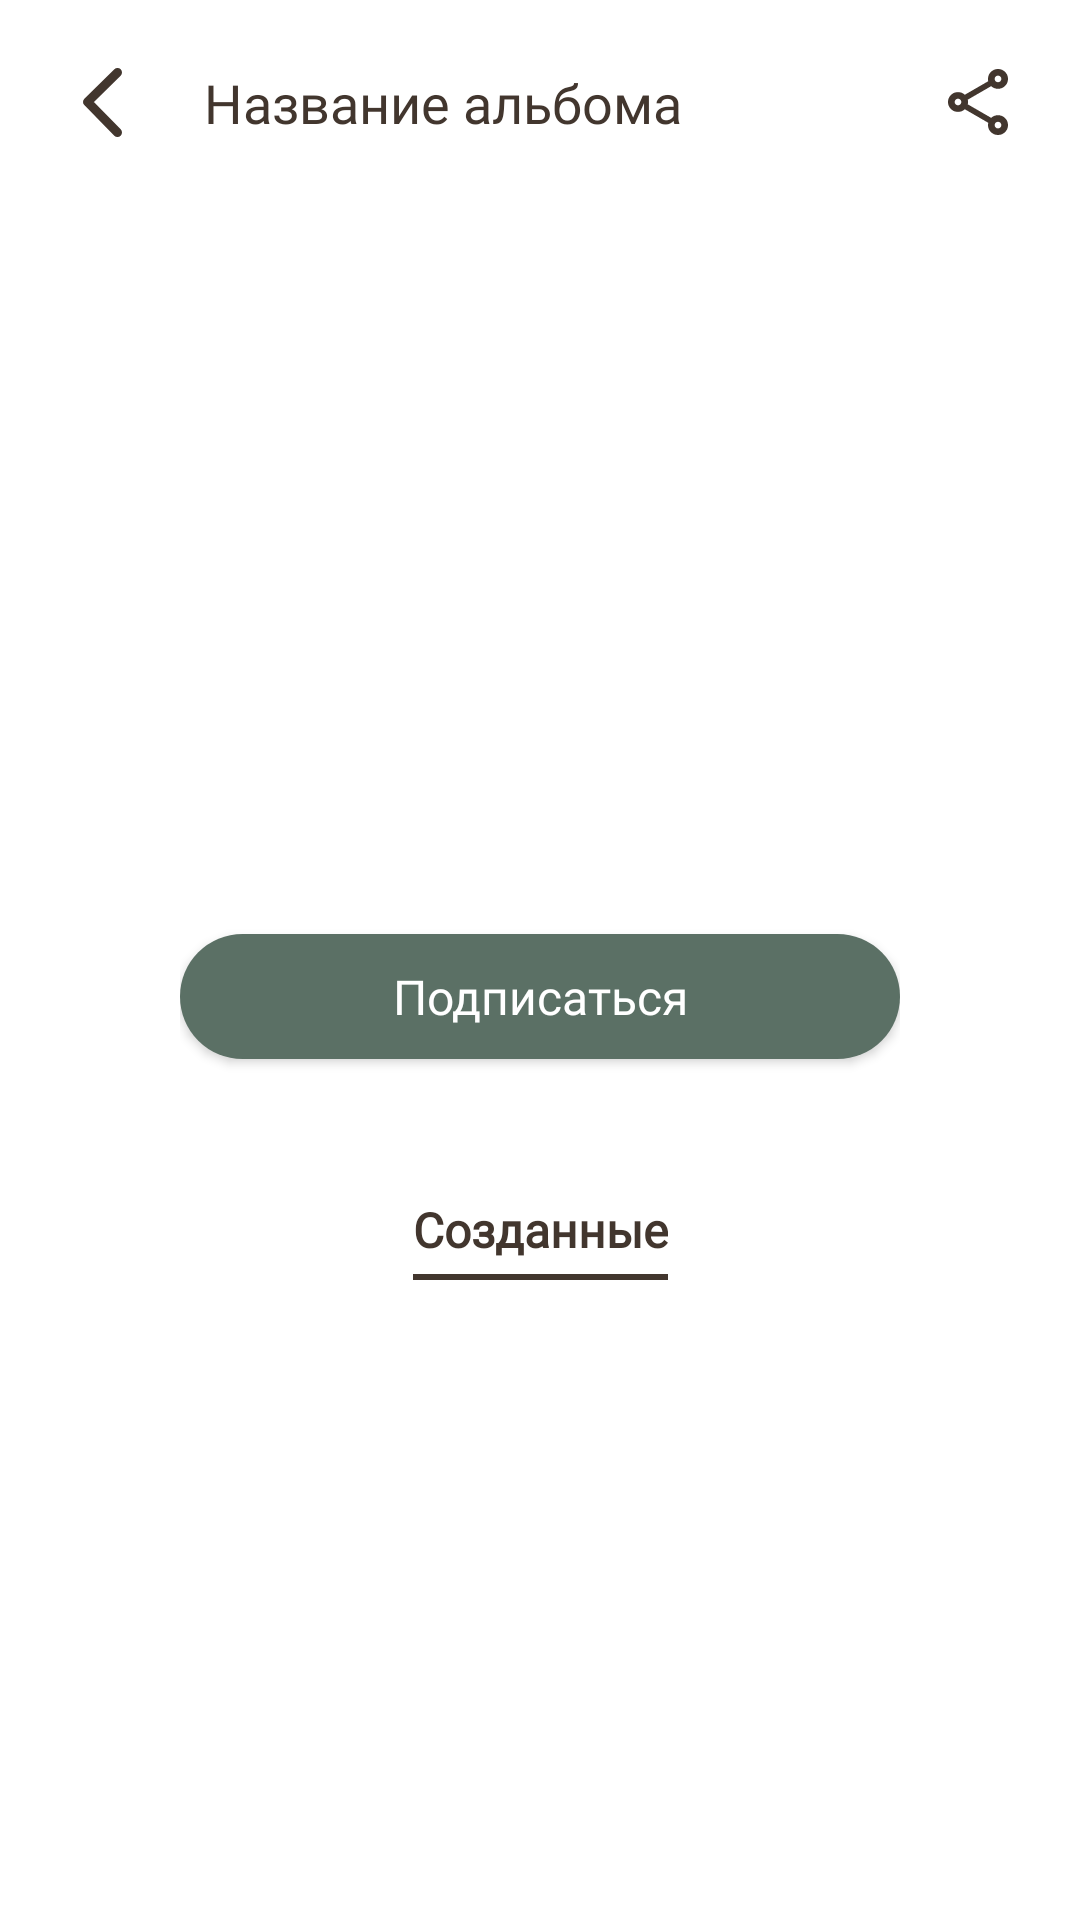

Produce the Android XML layout that renders to this screen, including the resource entries it uses.
<!-- AndroidManifest.xml: application theme Theme.DIYProject -->
<!-- res/layout/fragment_user_account.xml -->
<?xml version="1.0" encoding="utf-8"?>
<androidx.constraintlayout.widget.ConstraintLayout xmlns:android="http://schemas.android.com/apk/res/android"
    xmlns:tools="http://schemas.android.com/tools"
    android:layout_width="match_parent"
    android:layout_height="match_parent"
    xmlns:app="http://schemas.android.com/apk/res-auto"
    android:background="@color/color_white"
    tools:context=".profile.UserAccountFragment">

    <include
        android:id="@+id/topbarUserAccount"
        layout="@layout/include_top_bar"
        android:layout_width="0dp"
        android:layout_height="wrap_content"
        app:layout_constraintEnd_toEndOf="parent"
        app:layout_constraintStart_toStartOf="parent"
        app:layout_constraintTop_toTopOf="parent"/>

    <androidx.core.widget.NestedScrollView
        android:id="@+id/nestedScrollView"
        android:layout_width="0dp"
        android:layout_height="0dp"
        android:fillViewport="true"
        android:layout_marginStart="@dimen/space_margin"
        android:layout_marginEnd="@dimen/space_margin"
        app:layout_constraintBottom_toBottomOf="parent"
        app:layout_constraintEnd_toEndOf="parent"
        app:layout_constraintStart_toStartOf="parent"
        app:layout_constraintTop_toBottomOf="@id/topbarUserAccount">

        <androidx.constraintlayout.widget.ConstraintLayout
            android:layout_width="match_parent"
            android:layout_height="wrap_content"
            >

            <LinearLayout
                android:id="@+id/boxUsername"
                android:layout_width="0dp"
                android:layout_height="wrap_content"
                android:gravity="center_horizontal"
                android:orientation="vertical"
                android:layout_marginTop="@dimen/space_margin"
                android:layout_marginStart="@dimen/space_large"
                android:layout_marginEnd="@dimen/space_large"
                app:layout_constraintEnd_toEndOf="parent"
                app:layout_constraintStart_toStartOf="parent"
                app:layout_constraintTop_toTopOf="parent">

                <com.google.android.material.imageview.ShapeableImageView
                    android:id="@+id/ivUserAvatar"
                    android:layout_width="145dp"
                    android:layout_height="145dp"
                    android:scaleType="centerCrop"
                    android:src="@drawable/ic_launcher_background"
                    app:shapeAppearanceOverlay="@style/CircleImageStyle" />

                <TextView
                    android:id="@+id/tvUserName"
                    android:layout_width="wrap_content"
                    android:layout_height="wrap_content"
                    android:layout_marginTop="@dimen/space_s"
                    tools:text="Имя Фамилия"
                    android:textAppearance="@style/TextAppearance.App.Title.OnPages" />

                <TextView
                    android:id="@+id/tvUserHandle"
                    android:layout_width="wrap_content"
                    android:layout_height="wrap_content"
                    tools:text="\@user"
                    android:textAppearance="@style/TextAppearance.App.Subtext" />


                <TextView
                    android:id="@+id/tvFollowStats"
                    android:layout_width="wrap_content"
                    android:layout_height="wrap_content"
                    tools:text="0 подписчиков • 0 подписок"
                    android:textAppearance="@style/TextAppearance.App.Body" />

                <com.google.android.material.button.MaterialButton
                    android:id="@+id/btnFollow"
                    style="@style/ButtonStyle.Primary"
                    android:layout_marginTop="@dimen/space_s"
                    android:text="Подписаться" />
            </LinearLayout>

            <LinearLayout
                android:id="@+id/boxCreatedHeader"
                android:layout_width="wrap_content"
                android:layout_height="wrap_content"
                android:gravity="center_horizontal"
                android:orientation="vertical"
                android:layout_marginTop="@dimen/space_large"
                app:layout_constraintEnd_toEndOf="parent"
                app:layout_constraintStart_toStartOf="parent"
                app:layout_constraintTop_toBottomOf="@id/boxUsername">

                <TextView
                    android:id="@+id/tvCreatedTitle"
                    android:layout_width="wrap_content"
                    android:layout_height="wrap_content"
                    android:text="Созданные"
                    android:textAppearance="@style/TextAppearance.App.Body"
                    android:textColor="@color/color_beige_dark"
                    android:textStyle="bold" />

                <View
                    android:layout_width="match_parent"
                    android:layout_height="2dp"
                    android:layout_marginTop="4dp"
                    android:background="@color/color_beige_dark" />
            </LinearLayout>

            <androidx.recyclerview.widget.RecyclerView
                android:id="@+id/rvCreatedItems"
                android:layout_width="match_parent"
                android:layout_height="wrap_content"
                android:clipToPadding="false"
                android:nestedScrollingEnabled="false"
                android:layout_marginTop="@dimen/space_s"
                android:paddingBottom="@dimen/space_s"
                app:layout_constraintEnd_toEndOf="parent"
                app:layout_constraintStart_toStartOf="parent"
                app:layout_constraintTop_toBottomOf="@id/boxCreatedHeader"/>


        </androidx.constraintlayout.widget.ConstraintLayout>




    </androidx.core.widget.NestedScrollView>



</androidx.constraintlayout.widget.ConstraintLayout>
<!-- res/layout/include_top_bar.xml (included above) -->
<?xml version="1.0" encoding="utf-8"?>
<androidx.constraintlayout.widget.ConstraintLayout
    xmlns:android="http://schemas.android.com/apk/res/android"
    xmlns:app="http://schemas.android.com/apk/res-auto"
    xmlns:tools="http://schemas.android.com/tools"
    android:layout_width="match_parent"
    android:layout_height="wrap_content"
    android:paddingStart="@dimen/space_s"
    android:paddingEnd="@dimen/space_s"
    android:paddingTop="@dimen/space_s"
    android:background="@color/color_white">

    <ImageButton
        android:id="@+id/btnBack"
        style="@style/IconButtonStyle"
        android:src="@drawable/ic_arrow_back"
        app:layout_constraintStart_toStartOf="parent"
        app:layout_constraintTop_toTopOf="parent"
        app:layout_constraintBottom_toBottomOf="parent" />

    <TextView
        android:id="@+id/tvTopBarTitle"
        android:layout_width="0dp"
        android:layout_height="wrap_content"
        android:gravity="start"
        android:textAppearance="@style/TextAppearance.App.Title.OnPages"
        android:textColor="@color/color_beige_dark"
        android:layout_marginStart="@dimen/space_s"
        app:layout_constraintStart_toEndOf="@id/btnBack"
        app:layout_constraintEnd_toStartOf="@id/btnShare"
        app:layout_constraintTop_toTopOf="parent"
        app:layout_constraintBottom_toBottomOf="parent"
        tools:text="Название альбома" />

    <ImageButton
        android:id="@+id/btnShare"
        style="@style/IconButtonStyle"
        android:src="@drawable/ic_share"
        app:layout_constraintEnd_toEndOf="parent"
        app:layout_constraintTop_toTopOf="parent"
        app:layout_constraintBottom_toBottomOf="parent" />

</androidx.constraintlayout.widget.ConstraintLayout>
<!-- resources referenced by this layout -->
<resources>
  <color name="color_beige_dark">#42362E</color>
  <color name="color_white">#FFFFFF</color>
  <dimen name="space_large">40dp</dimen>
  <dimen name="space_margin">20dp</dimen>
  <dimen name="space_s">10dp</dimen>
  <!-- drawable ic_arrow_back (drawable) -->
  <vector xmlns:android="http://schemas.android.com/apk/res/android"
      android:width="13dp"
      android:height="23dp"
      android:viewportWidth="13"
      android:viewportHeight="23">
    <path
        android:pathData="M11.5,21.5L1.5,11.311L11.5,1.5"
        android:strokeLineJoin="round"
        android:strokeWidth="3"
        android:fillColor="#00000000"
        android:strokeColor="#42362E"
        android:strokeLineCap="round"/>
  </vector>
  <!-- drawable ic_share: vector/xml drawable (drawable, 2377 chars, omitted) -->
  <style name="ButtonStyle.Primary" parent="Widget.MaterialComponents.Button">
          <item name="android:layout_width">match_parent</item>
          <item name="android:layout_height">wrap_content</item>
  
          <item name="backgroundTint">@color/color_green</item>
          <item name="android:textColor">@color/color_white</item>
  
          <item name="android:paddingTop">@dimen/space_s</item>
          <item name="android:paddingBottom">@dimen/space_s</item>
  
          <item name="cornerRadius">@dimen/radius_pill</item>
  
          <item name="android:textAppearance">@style/TextAppearance.App.Title</item>
          <item name="android:textAllCaps">false</item>
          <item name="elevation">0dp</item>
      </style>
  <style name="IconButtonStyle" parent="Widget.AppCompat.ImageButton">
          <item name="android:layout_width">48dp</item>
          <item name="android:layout_height">48dp</item>
  
          <item name="android:background">@drawable/bg_icon_ripple</item>
  
          <item name="android:padding">12dp</item>
  
          <item name="android:scaleType">centerInside</item>
  
          <item name="android:tint">@color/color_beige_dark</item>
      </style>
  <style name="TextAppearance.App.Body" parent="TextAppearance.AppCompat">
          <item name="android:fontFamily">@font/montserrat_medium</item>
          <item name="android:textSize">16sp</item>
          <item name="android:textColor">@color/color_beige_dark</item>
      </style>
  <style name="TextAppearance.App.Subtext" parent="TextAppearance.AppCompat">
          <item name="android:fontFamily">@font/montserrat_regular</item>
          <item name="android:textSize">12sp</item>
          <item name="android:textColor">@color/color_beige_dark</item>
      </style>
  <style name="TextAppearance.App.Title.OnPages" parent="TextAppearance.AppCompat">
          <item name="android:fontFamily">@font/montserrat_semibold</item>
          <item name="android:textSize">18sp</item>
          <item name="android:textColor">@color/color_beige_dark</item>
      </style>
  <style name="Theme.DIYProject" parent="Base.Theme.DIYProject" />
  <color name="color_green">#5B7065</color>
  <dimen name="radius_pill">100dp</dimen>
  <style name="TextAppearance.App.Title" parent="TextAppearance.AppCompat">
          <item name="android:fontFamily">@font/montserrat_semibold</item>
          <item name="android:textSize">16sp</item>
          <item name="android:textColor">@color/color_beige_dark</item>
          <item name="android:textStyle">normal</item>
      </style>
  <!-- drawable bg_icon_ripple (drawable) -->
  <?xml version="1.0" encoding="utf-8"?>
  <ripple xmlns:android="http://schemas.android.com/apk/res/android"
      android:color="@color/color_beige_dark_30">
      <item android:id="@android:id/mask">
          <shape android:shape="oval">
              <solid android:color="@android:color/white" />
          </shape>
      </item>
  </ripple>
  <style name="Base.Theme.DIYProject" parent="Theme.Material3.DayNight.NoActionBar">
          <item name="android:windowBackground">@color/color_white</item>
      </style>
  <color name="color_beige_dark_30">#4042362E</color>
</resources>
